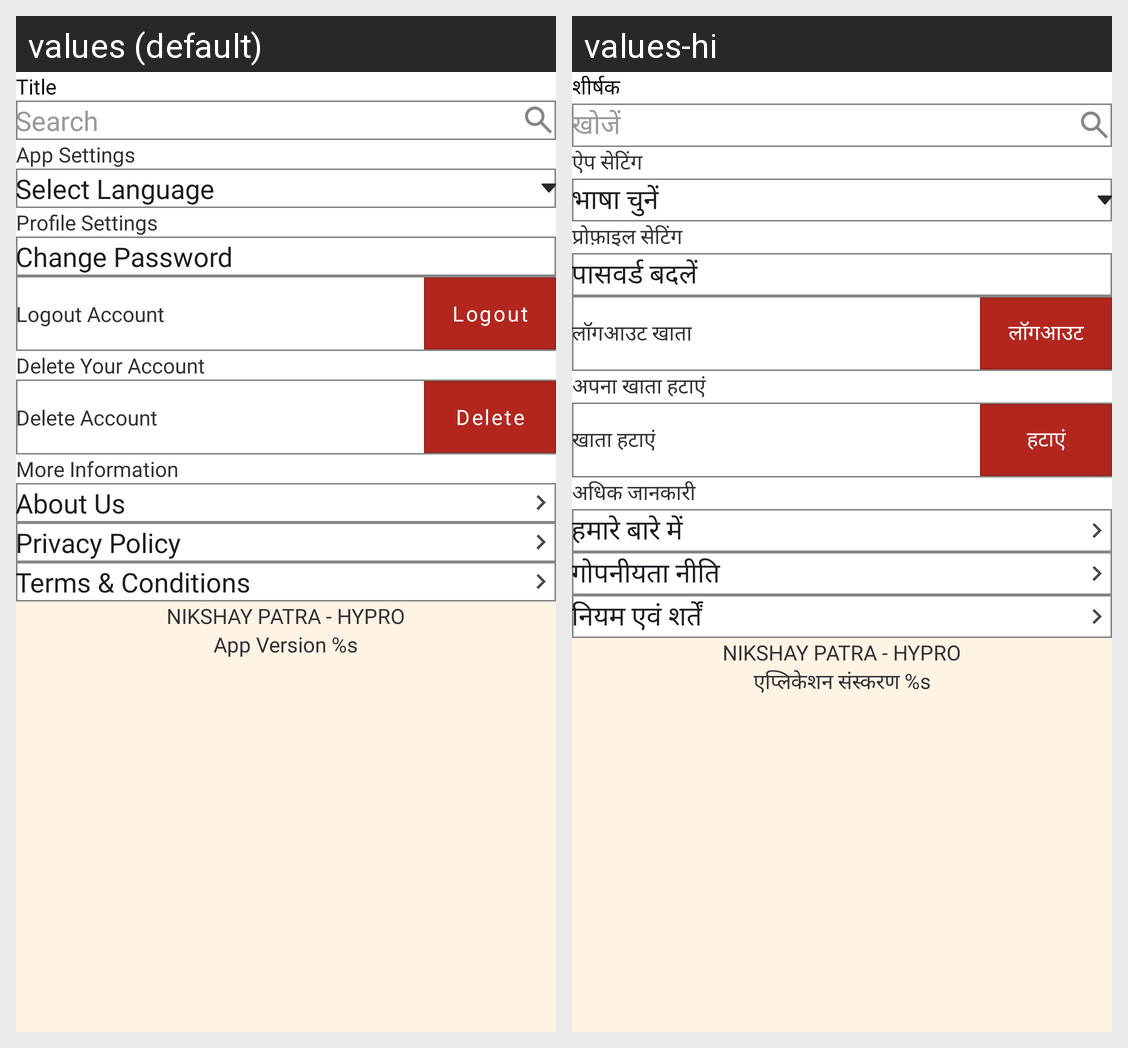

For this localized Android screen grid, give each drawn string resource with its value in every locale shown.
Android screen res/layout/settings.xml rendered under 2 locales, left to right: values (default), values-hi. Device: Nexus 5 (rendered at 1080×1920; each locale shown at half size, 540×960, under a caption strip naming it); theme Theme.FoodBucket.
Strings drawn on this screen, with the default value and each locale's value (text and hints the layout hard-codes, and strings that could not be matched under every locale, appear in the picture but are not listed):

app_settings
  values: App Settings
  values-hi: ऐप सेटिंग

select_language
  values: Select Language
  values-hi: भाषा चुनें

profile_settings
  values: Profile Settings
  values-hi: प्रोफ़ाइल सेटिंग

change_password
  values: Change Password
  values-hi: पासवर्ड बदलें

logout_account
  values: Logout Account
  values-hi: लॉगआउट खाता

logout
  values: Logout
  values-hi: लॉगआउट

delete_your_account
  values: Delete Your Account
  values-hi: अपना खाता हटाएं

delete_account
  values: Delete Account
  values-hi: खाता हटाएं

delete
  values: Delete
  values-hi: हटाएं

more_information
  values: More Information
  values-hi: अधिक जानकारी

about_us
  values: About Us
  values-hi: हमारे बारे में

privacy_policy
  values: Privacy Policy
  values-hi: गोपनीयता नीति

terms_conditions
  values: Terms & Conditions
  values-hi: नियम एवं शर्तें

app_name
  values: Nikshay Patra - Hypro
  values-hi: Nikshay Patra - Hypro  [not translated; the default value is used]

app_version_1_0
  values: App Version %s
  values-hi: एप्लिकेशन संस्करण %s

title
  values: Title
  values-hi: शीर्षक

search
  values: Search
  values-hi: खोजें
